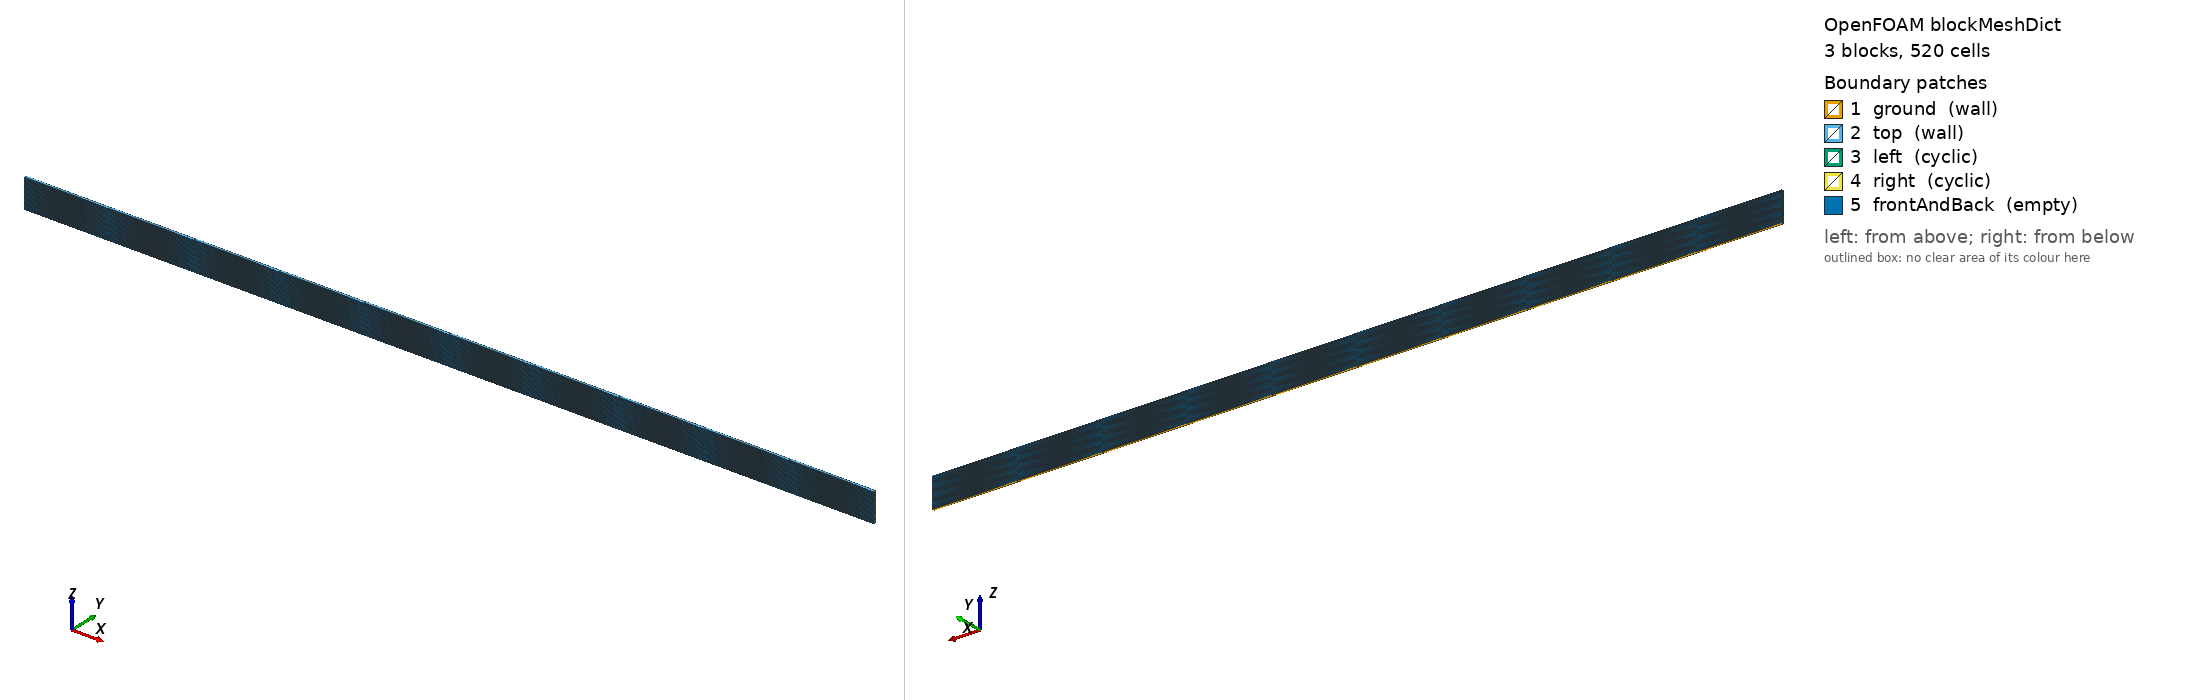

OpenFOAM case: the mesh blockMesh builds from blockMeshDict, 3 block(s), 520 cells. Boundary patches (legend numbers): 1 ground (wall), 2 top (wall), 3 left (cyclic), 4 right (cyclic), 5 frontAndBack (empty). Left view from above one corner, right view from below the opposite corner. Boundary conditions: 0 field file(s) under 0/; 0 of 5 drawn patches have an entry in a shipped field file.

=== system/blockMeshDict ===
/*---------------------------------------------------------------------------*\
| =========                 |                                                 |
| \\      /  F ield         | OpenFOAM: The Open Source CFD Toolbox           |
|  \\    /   O peration     | Version:  1.4                                   |
|   \\  /    A nd           | Web:      http://www.openfoam.org               |
|    \\/     M anipulation  |                                                 |
\*---------------------------------------------------------------------------*/

FoamFile
{
    version         2.0;
    format          ascii;

    root            "";
    case            "";
    instance        "";
    local           "";

    class           dictionary;
    object          blockMeshDict;
}

// * * * * * * * * * * * * * * * * * * * * * * * * * * * * * * * * * * * * * //

convertToMeters 1;

vertices
(
    (  0 0.1  0)         // 0
    ( 30 0.1  0)         // 1
    ( 30 0.1  1)         // 2
    (  0 0.1  1)         // 3
    (  0   0  0)         // 4
    ( 30   0  0)         // 5
    ( 30   0  1)         // 6
    (  0   0  1)         // 7
    (  0   0  -0.02)     // 8
    (  0 0.1  -0.02)     // 9
    ( 30   0  -0.02)     // 10
    ( 30 0.1  -0.02)     // 11
    (  0   0   1.02)     // 12
    (  0 0.1   1.02)     // 13
    ( 30   0   1.02)     // 14
    ( 30 0.1   1.02)     // 15
);

blocks
(
    hex (0 1 2 3 4 5 6 7) (10 50 1) simpleGrading (1 1 1)
    hex (9 11 1 0 8 10 5 4) (10 1 1) simpleGrading (1 1 1)
    hex (3 2 15 13 7 6 14 12) (10 1 1) simpleGrading (1 1 1)
);

edges
(
);

boundary
(
    ground
    {
        type wall;
        faces
        (
            //(1 5 4 0)
            (11 10 8 9)
        );
    }
    top
    {
        type wall;
        faces
        (
            //(3 7 6 2)
            (13 12 14 15)
        );
    }
    left
    {
        type cyclic;
        neighbourPatch right;
        faces
        (
            (0 4 7 3)
            (0 4 8 9)
            (7 3 13 12)
        );
    }
    right
    {
        type cyclic;
        neighbourPatch left;
        faces
        (
            (1 5 6 2)
            (5 10 11 1)
            (2 15 14 6)
        );
    }
    frontAndBack
    {
        type empty;
        faces
        (
            (0 3 2 1)
            (4 5 6 7)
            (3 2 15 13)
            (1 0 9 11)
            (4 5 10 8)
            (6 7 12 14)
        );
    }
);

mergePatchPairs
(
);

// ************************************************************************* //
